Run: headless pygame with SDL's dummy video driver; simulated clock (each Clock.tick advances the game by its frame time, no real sleeping); random seed 0; keys injected as events and as key.get_pressed() state; no mouse input.
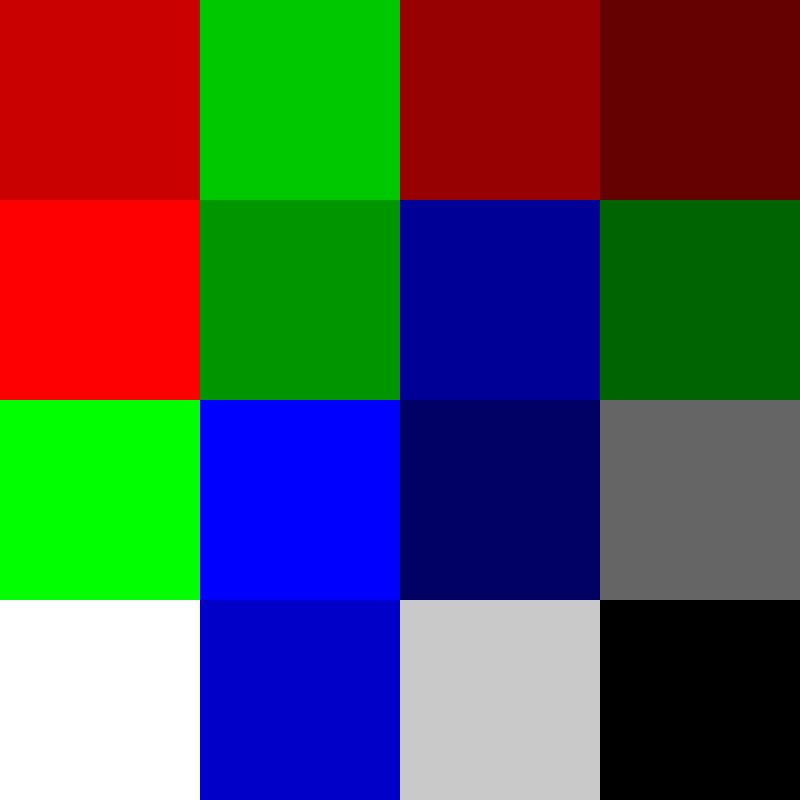
Frame 1 of 4 · flips 1–60 · no input
Frame 2 of 4 · flips 61–180 · tapped SPACE, RETURN · held RIGHT (→), D · screen unchanged from frame 1, image omitted
Frame 3 of 4 · flips 181–300 · held DOWN (↓), S · screen unchanged from frame 2, image omitted
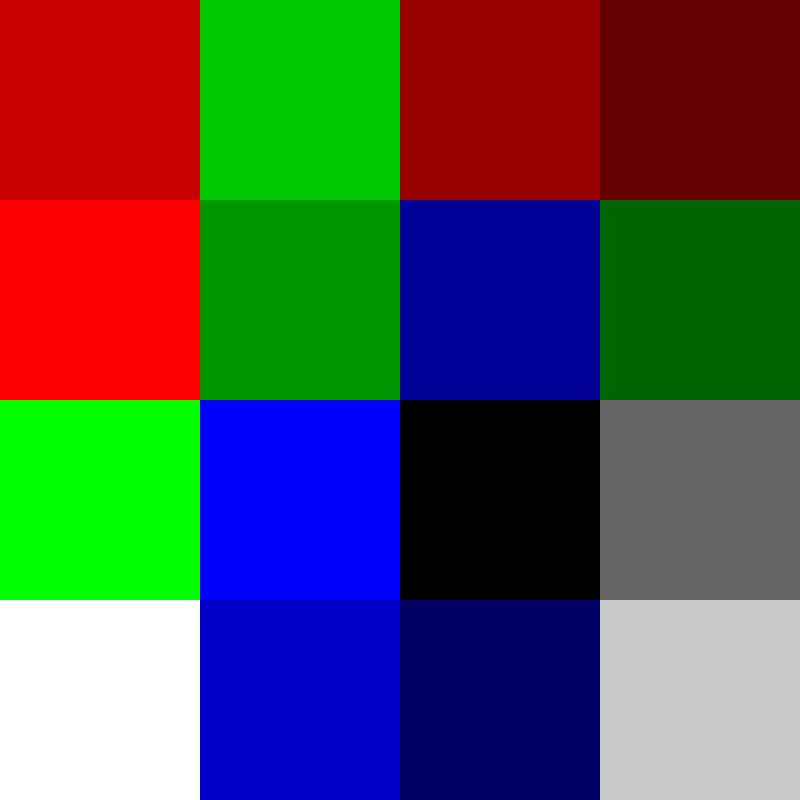
Frame 4 of 4 · flips 301–420 · held LEFT (←), A, UP (↑), W

The pygame program that drew these frames:

# Charlie DeGennaro

import pygame
import pygame.gfxdraw
import random
import time

pygame.init()
screenSquare = 800
win = pygame.display.set_mode([screenSquare, screenSquare])


def copyList(l):
	newL = [[False]*4 for _ in range(4)]
	for i in range(4):
		for j in range(4):
			newL[i][j] = l[i][j]
	return newL


class player():
	def __init__(self):
		self.game = numSlide()


	def move(self, dir):
		self.game.moveTile(dir)


	def drawGrid(self):
		self.game.drawGrid()


	def check(self):
		return self.game.check()


	def score(self):
		return self.game.score


	def getGrid(self):
		return self.game.curGrid



class numSlide():
	def __init__(self):
		self.screenSquare = 800
		self.score = 0
		self.isShuffling = True
		self.eX = 3
		self.eY = 3
		self.size = 4
		self.curGrid = [[0]*self.size for _ in range(self.size)]
		self.solved = False
		self.shuffle = []
		self.initGrid()
		self.moves = []
		self.movesString = []
		self.origGrid = copyList(self.curGrid)


	def initGrid(self):
		for i in range(len(self.curGrid)):
			for j in range(len(self.curGrid)):
				self.curGrid[i][j] = 4*i+j+1
		self.shuffleGrid()


	def shuffleGrid(self, shuf = []):
		if len(shuf) == 0:
			for i in range(10):
				self.moveTile(random.randint(0,3))
			for i in range(3):
				self.moveTile(0)
				self.moveTile(1)
		else:
			for i in range(len(shuf)):
				self.moveTile(shuf[i])
			self.shuffle = shuf
		self.isShuffling = False


	def moveTile(self, dir): # 2 is UP, 3 is LEFT, 0 is DOWN, 1 is RIGHT
		if dir == 0 and self.eX != 3:
			self.curGrid[self.eX][self.eY] = self.curGrid[self.eX+1][self.eY]
			self.eX += 1
			if not self.isShuffling:
				self.score += 1
				self.moves.extend([dir])
				self.movesString.extend(['D'])
			else:
				self.shuffle.extend([dir])
		if dir == 1 and self.eY != 3:
			self.curGrid[self.eX][self.eY] = self.curGrid[self.eX][self.eY+1]
			self.eY += 1
			if not self.isShuffling:
				self.score += 1
				self.moves.extend([dir])
				self.movesString.extend(['R'])
			else:
				self.shuffle.extend([dir])
		if dir == 2 and self.eX != 0:
			self.curGrid[self.eX][self.eY] = self.curGrid[self.eX-1][self.eY]
			self.eX -= 1
			if not self.isShuffling:
				self.score += 1
				self.moves.extend([dir])
				self.movesString.extend(['U'])
			else:
				self.shuffle.extend([dir])
		if dir == 3 and self.eY != 0:
			self.curGrid[self.eX][self.eY] = self.curGrid[self.eX][self.eY-1]
			self.eY -= 1
			if not self.isShuffling:
				self.score += 1
				self.moves.extend([dir])
				self.movesString.extend(['L'])
			else:
				self.shuffle.extend([dir])
		self.curGrid[self.eX][self.eY] = 16


	def drawGrid(self):
		for i in range(self.size):
			for j in range(self.size):
				r = pygame.Rect((i*200 ,j*200), (200, 200))
				if self.curGrid[j][i] == 1:
					pygame.draw.rect(win, (255,0,0), r)
				elif self.curGrid[j][i] == 2:
					pygame.draw.rect(win, (200,0,0), r)
				elif self.curGrid[j][i] == 3:
					pygame.draw.rect(win, (150,0,0), r)
				elif self.curGrid[j][i] == 4:
					pygame.draw.rect(win, (100,0,0), r)
				elif self.curGrid[j][i] == 5:
					pygame.draw.rect(win, (0,255,0), r)
				elif self.curGrid[j][i] == 6:
					pygame.draw.rect(win, (0,200,0), r)
				elif self.curGrid[j][i] == 7:
					pygame.draw.rect(win, (0,150,0), r)
				elif self.curGrid[j][i] == 8:
					pygame.draw.rect(win, (0,100,0), r)
				elif self.curGrid[j][i] == 9:
					pygame.draw.rect(win, (0,0,255), r)
				elif self.curGrid[j][i] == 10:
					pygame.draw.rect(win, (0,0,200), r)
				elif self.curGrid[j][i] == 11:
					pygame.draw.rect(win, (0,0,150), r)
				elif self.curGrid[j][i] == 12:
					pygame.draw.rect(win, (0,0,100), r)
				elif self.curGrid[j][i] == 13:
					pygame.draw.rect(win, (255,255,255), r)
				elif self.curGrid[j][i] == 14:
					pygame.draw.rect(win, (200,200,200), r)
				elif self.curGrid[j][i] == 15:
					pygame.draw.rect(win, (100,100,100), r)
				elif self.curGrid[j][i] == 16:
					pygame.draw.rect(win, (0,0,0), r)


	def check(self):
		for i in range(self.size):
			for j in range(self.size):
				if self.curGrid[i][j] != self.size*i+j+1:
					self.solved = False
					return self.solved
		self.solved = True
		return self.solved

p1 = player()

pygame.display.set_caption("NumSlide")

run = True
while run:
	pygame.time.delay(10)
	for event in pygame.event.get():
		if event.type == pygame.QUIT:
			run = False
		if event.type == pygame.KEYDOWN:
			if event.key == pygame.K_UP:
				p1.move(2)
			if event.key == pygame.K_LEFT:
				p1.move(3)
			if event.key == pygame.K_DOWN:
			    p1.move(0)
			if event.key == pygame.K_RIGHT:
				p1.move(1)

	# endCount = 0
	# for n in game:
	# 	n.drawGrid()
	# 	if n.check():     
	# 		print('Score: ' + str(n.score))
	# 		endCount += 1
	# 	if endCount == len(game):
	# 		run = False


	p1.drawGrid()
	if p1.check():     
		print('Score: ' + str(p1.score))
		run = False

	pygame.display.update()

print(p1.game.origGrid)
print()
print(p1.game.shuffle)
print()
print(p1.game.moves)
print()
print(p1.game.movesString)

pygame.quit()
